Run: headless pygame with SDL's dummy video driver; simulated clock (each Clock.tick advances the game by its frame time, no real sleeping); random seed 0; keys injected as events and as key.get_pressed() state; no mouse input.
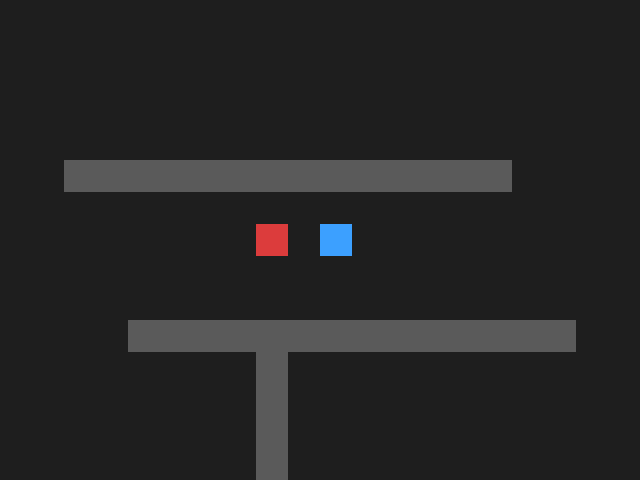
Frame 1 of 4 · flips 1–60 · no input
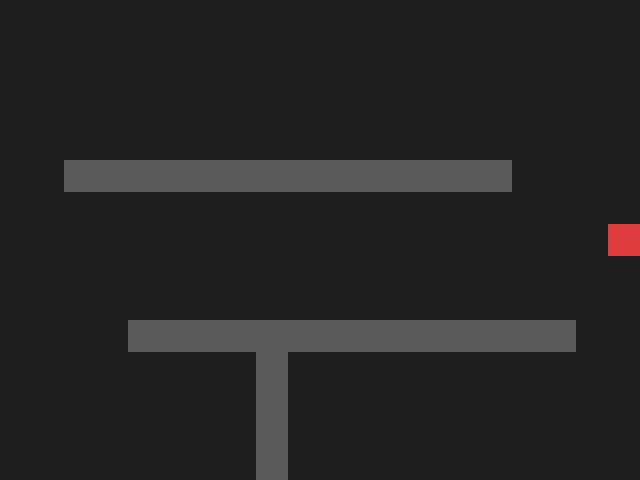
Frame 2 of 4 · flips 61–180 · tapped SPACE, RETURN · held RIGHT (→), D
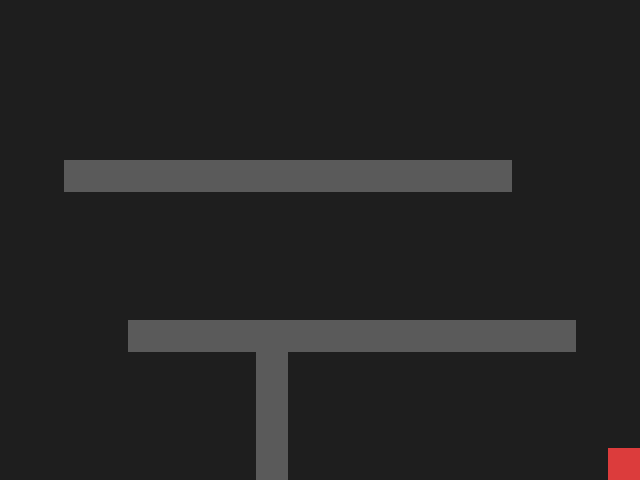
Frame 3 of 4 · flips 181–300 · held DOWN (↓), S
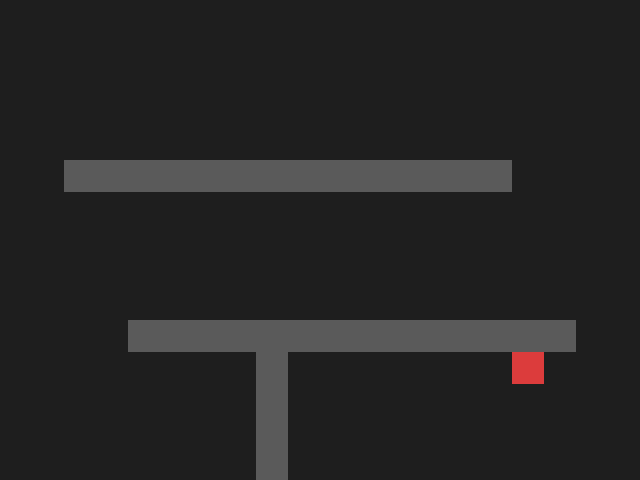
Frame 4 of 4 · flips 301–420 · held LEFT (←), A, UP (↑), W

The pygame program that drew these frames:

import pygame, heapq

T, W, H = 32, 20, 15
WALLS = {(x, 5) for x in range(2, 16)} | {(x, 10) for x in range(4, 18)} | {(8, y) for y in range(11, 15)}

def astar(start, goal):
    h = lambda p: abs(p[0] - goal[0]) + abs(p[1] - goal[1])
    pq, came, g = [(h(start), start)], {start: None}, {start: 0}
    while pq:
        _, cur = heapq.heappop(pq)
        if cur == goal: break
        for dx, dy in ((1,0),(-1,0),(0,1),(0,-1)):
            n = (cur[0] + dx, cur[1] + dy)
            if 0 <= n[0] < W and 0 <= n[1] < H and n not in WALLS and g[cur] + 1 < g.get(n, 1e9):
                g[n] = g[cur] + 1
                came[n] = cur
                heapq.heappush(pq, (g[n] + h(n), n))
    path, p = [], goal
    while p in came and p is not None:
        path.append(p)
        p = came[p]
    return path[::-1]

pygame.init()
screen = pygame.display.set_mode((W * T, H * T))
clock = pygame.time.Clock()
player, npc, tick = [10, 7], (0, 0), 0

running = True
while running:
    for e in pygame.event.get():
        if e.type == pygame.QUIT: running = False
    k = pygame.key.get_pressed()
    dx, dy = k[pygame.K_RIGHT] - k[pygame.K_LEFT], k[pygame.K_DOWN] - k[pygame.K_UP]
    tick += 1
    if tick % 4 == 0:
        n = (player[0] + dx, player[1] + dy)
        if (dx or dy) and 0 <= n[0] < W and 0 <= n[1] < H and n not in WALLS:
            player = list(n)
        path = astar(npc, tuple(player))
        if len(path) > 1: npc = path[1]
    screen.fill((30, 30, 30))
    for w in WALLS: pygame.draw.rect(screen, (90, 90, 90), (w[0]*T, w[1]*T, T, T))
    pygame.draw.rect(screen, (60, 160, 255), (player[0]*T, player[1]*T, T, T))
    pygame.draw.rect(screen, (220, 60, 60), (npc[0]*T, npc[1]*T, T, T))
    pygame.display.flip()
    clock.tick(60)
pygame.quit()
